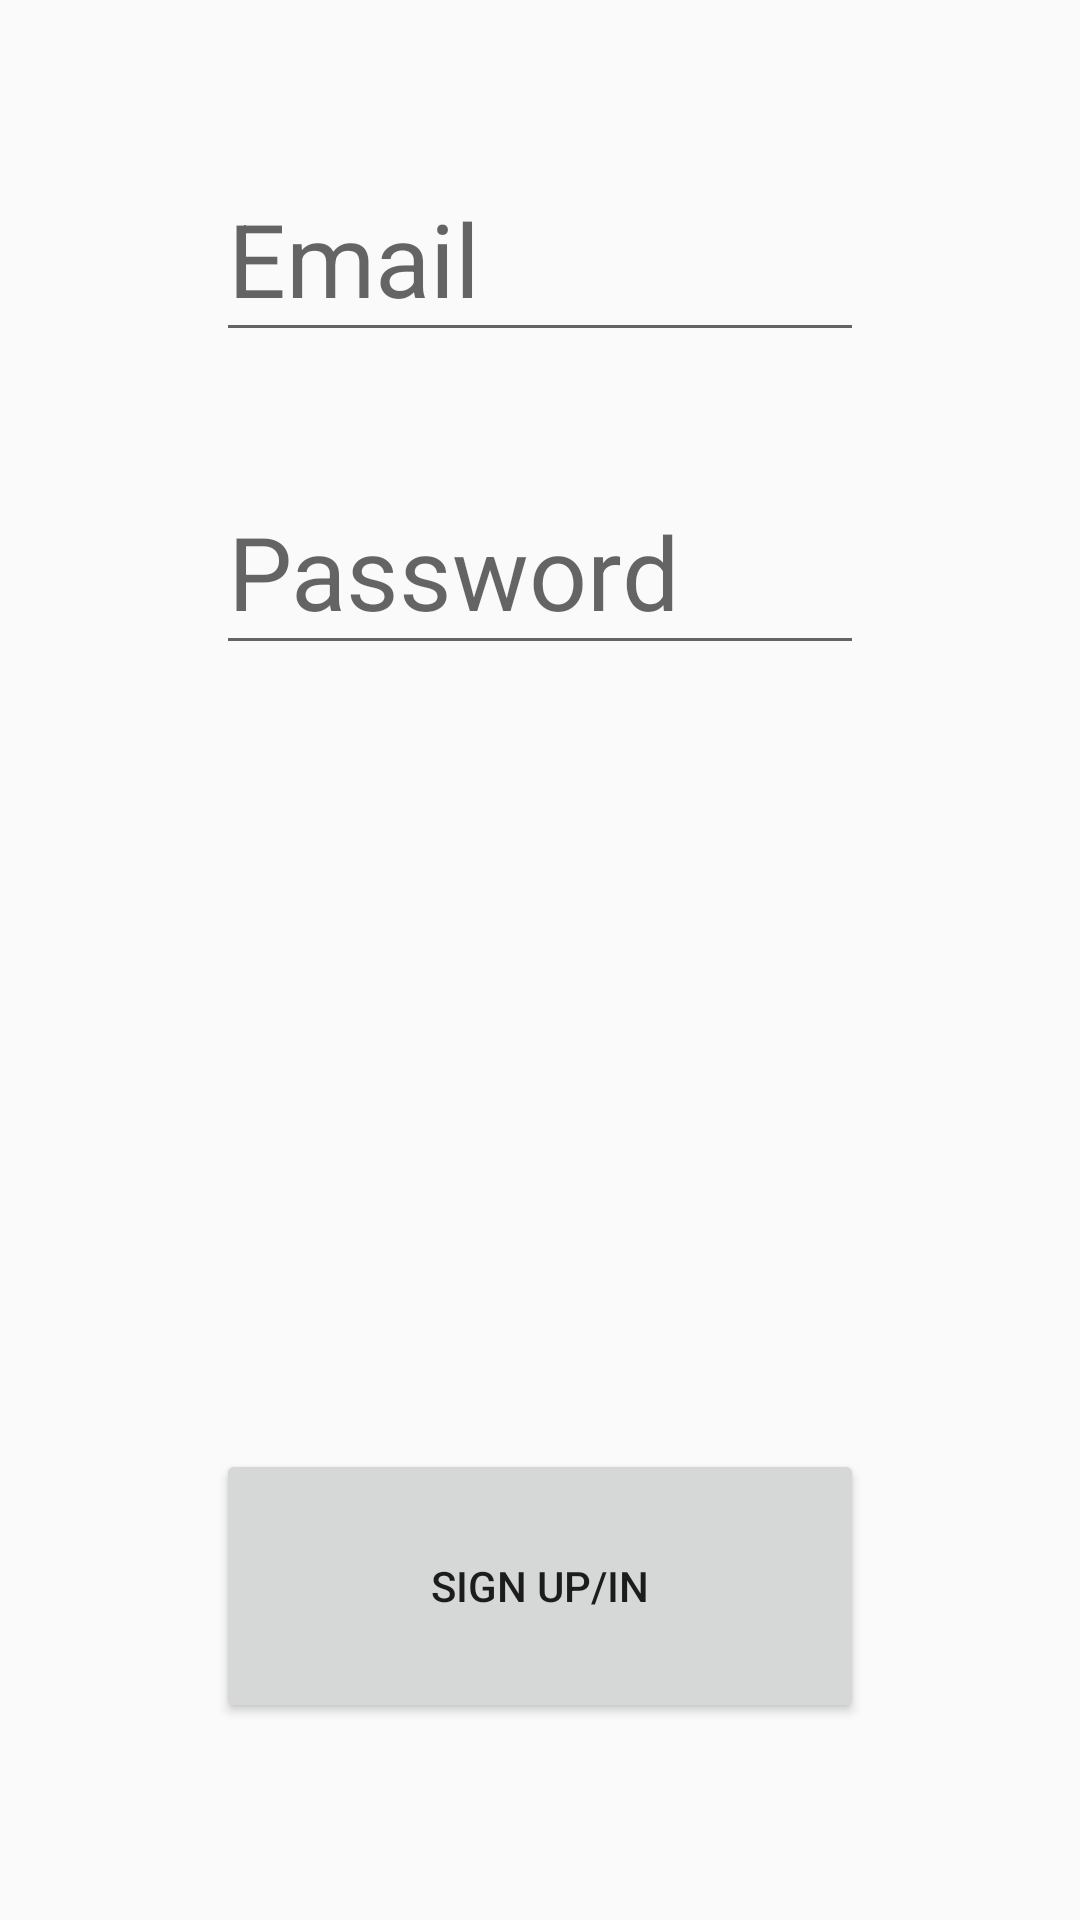

Produce the Android XML layout that renders to this screen, including the resource entries it uses.
<!-- AndroidManifest.xml: application theme Theme.AppCompat.DayNight.DarkActionBar -->
<!-- res/layout/activity_registration.xml -->
<?xml version="1.0" encoding="utf-8"?>
<LinearLayout xmlns:android="http://schemas.android.com/apk/res/android"
    xmlns:app="http://schemas.android.com/apk/res-auto"
    xmlns:tools="http://schemas.android.com/tools"
    android:id="@+id/main"
    android:layout_width="match_parent"
    android:layout_height="match_parent"
    tools:context=".Registration">

    <Space
        android:layout_width="0dp"
        android:layout_height="match_parent"
        android:layout_weight="1" />

    <LinearLayout
        android:layout_width="0dp"
        android:layout_height="match_parent"
        android:layout_weight="3"
        android:orientation="vertical">

        <Space
            android:layout_width="match_parent"
            android:layout_height="0dp"
            android:layout_weight="0.4" />

        <EditText
            android:id="@+id/EmailAddress"
            android:layout_width="match_parent"
            android:layout_height="0dp"
            android:layout_weight="0.5"
            android:ems="10"
            android:hint="Email"
            android:inputType="textEmailAddress"
            android:textSize="34sp" />

        <Space
            android:layout_width="match_parent"
            android:layout_height="0dp"
            android:layout_weight="0.3" />

        <EditText
            android:id="@+id/Password"
            android:layout_width="match_parent"
            android:layout_height="0dp"
            android:layout_weight="0.5"
            android:ems="10"
            android:hint="Password"
            android:inputType="textPassword"
            android:textSize="34sp" />

        <Space
            android:layout_width="match_parent"
            android:layout_height="0dp"
            android:layout_weight="2" />

        <Button
            android:id="@+id/finish"
            android:layout_width="match_parent"
            android:layout_height="0dp"
            android:layout_weight="0.7"
            android:text="sign Up/In"
            android:onClick="SignInUp"/>

        <Space
            android:layout_width="match_parent"
            android:layout_height="0dp"
            android:layout_weight="0.5" />
    </LinearLayout>

    <Space
        android:layout_width="0dp"
        android:layout_height="wrap_content"
        android:layout_weight="1" />

</LinearLayout>
<!-- resources referenced by this layout -->
<resources>

</resources>
